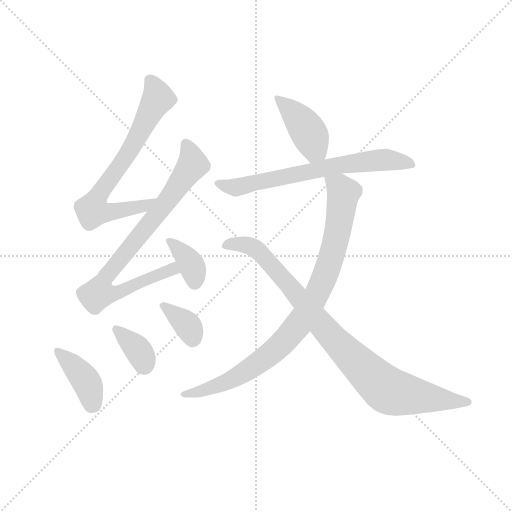
t = 0.00 s
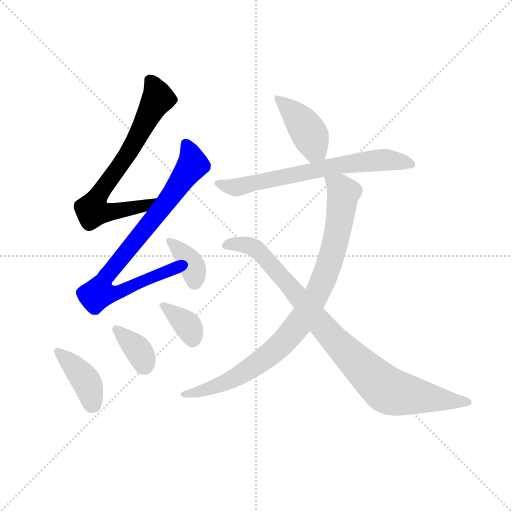
t = 1.47 s
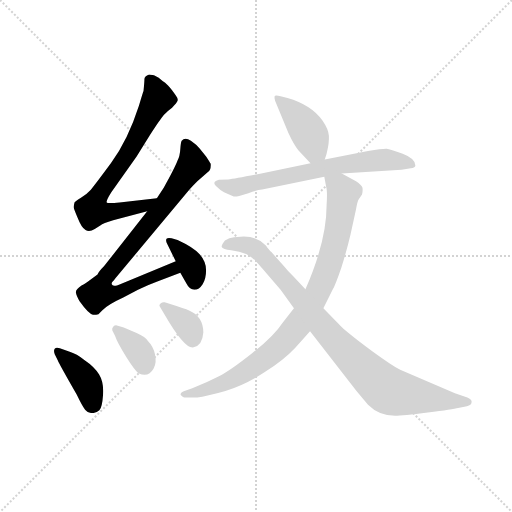
t = 2.94 s
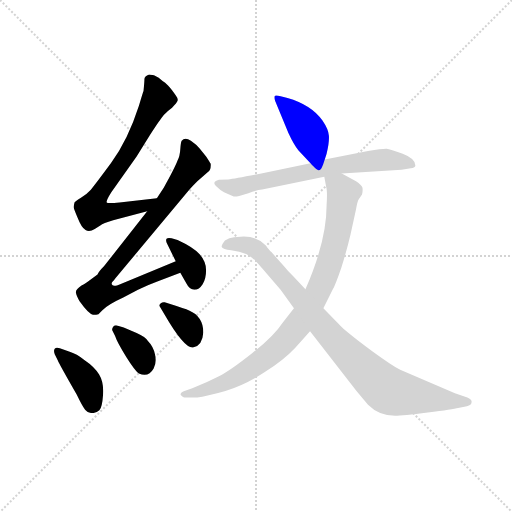
t = 4.41 s
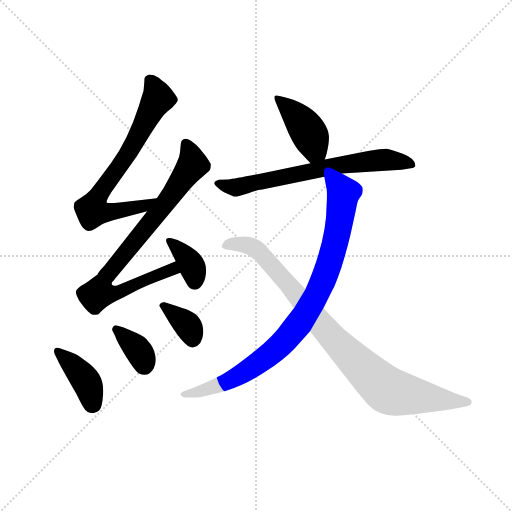
t = 5.87 s
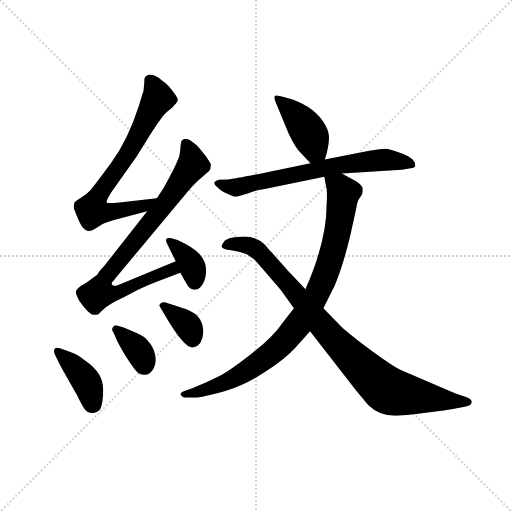
t = 7.34 s

The animated SVG that drew these frames (rendered in a browser with its animation timeline set to each time). Animation: 10 CSS @keyframes rules; one cycle of 7.34 s.

<svg version="1.1" viewBox="0 0 1024 1024" xmlns="http://www.w3.org/2000/svg">
  <g stroke="lightgray" stroke-dasharray="1,1" stroke-width="1" transform="scale(4, 4)">
    <line x1="0" y1="0" x2="256" y2="256"></line>
    <line x1="256" y1="0" x2="0" y2="256"></line>
    <line x1="128" y1="0" x2="128" y2="256"></line>
    <line x1="0" y1="128" x2="256" y2="128"></line>
  </g>
  <g transform="scale(0.92, -0.92) translate(60, -850)">
    <style type="text/css">
      
        @keyframes keyframes0 {
          from {
            stroke: blue;
            stroke-dashoffset: 722;
            stroke-width: 128;
          }
          70% {
            animation-timing-function: step-end;
            stroke: blue;
            stroke-dashoffset: 0;
            stroke-width: 128;
          }
          to {
            stroke: black;
            stroke-width: 1024;
          }
        }
        #make-me-a-hanzi-animation-0 {
          animation: keyframes0 0.8375651041666666s both;
          animation-delay: 0s;
          animation-timing-function: linear;
        }
      
        @keyframes keyframes1 {
          from {
            stroke: blue;
            stroke-dashoffset: 830;
            stroke-width: 128;
          }
          73% {
            animation-timing-function: step-end;
            stroke: blue;
            stroke-dashoffset: 0;
            stroke-width: 128;
          }
          to {
            stroke: black;
            stroke-width: 1024;
          }
        }
        #make-me-a-hanzi-animation-1 {
          animation: keyframes1 0.9254557291666666s both;
          animation-delay: 0.8375651041666666s;
          animation-timing-function: linear;
        }
      
        @keyframes keyframes2 {
          from {
            stroke: blue;
            stroke-dashoffset: 367;
            stroke-width: 128;
          }
          54% {
            animation-timing-function: step-end;
            stroke: blue;
            stroke-dashoffset: 0;
            stroke-width: 128;
          }
          to {
            stroke: black;
            stroke-width: 1024;
          }
        }
        #make-me-a-hanzi-animation-2 {
          animation: keyframes2 0.5486653645833334s both;
          animation-delay: 1.7630208333333333s;
          animation-timing-function: linear;
        }
      
        @keyframes keyframes3 {
          from {
            stroke: blue;
            stroke-dashoffset: 401;
            stroke-width: 128;
          }
          57% {
            animation-timing-function: step-end;
            stroke: blue;
            stroke-dashoffset: 0;
            stroke-width: 128;
          }
          to {
            stroke: black;
            stroke-width: 1024;
          }
        }
        #make-me-a-hanzi-animation-3 {
          animation: keyframes3 0.5763346354166666s both;
          animation-delay: 2.3116861979166665s;
          animation-timing-function: linear;
        }
      
        @keyframes keyframes4 {
          from {
            stroke: blue;
            stroke-dashoffset: 356;
            stroke-width: 128;
          }
          54% {
            animation-timing-function: step-end;
            stroke: blue;
            stroke-dashoffset: 0;
            stroke-width: 128;
          }
          to {
            stroke: black;
            stroke-width: 1024;
          }
        }
        #make-me-a-hanzi-animation-4 {
          animation: keyframes4 0.5397135416666666s both;
          animation-delay: 2.888020833333333s;
          animation-timing-function: linear;
        }
      
        @keyframes keyframes5 {
          from {
            stroke: blue;
            stroke-dashoffset: 354;
            stroke-width: 128;
          }
          54% {
            animation-timing-function: step-end;
            stroke: blue;
            stroke-dashoffset: 0;
            stroke-width: 128;
          }
          to {
            stroke: black;
            stroke-width: 1024;
          }
        }
        #make-me-a-hanzi-animation-5 {
          animation: keyframes5 0.5380859375s both;
          animation-delay: 3.4277343749999996s;
          animation-timing-function: linear;
        }
      
        @keyframes keyframes6 {
          from {
            stroke: blue;
            stroke-dashoffset: 416;
            stroke-width: 128;
          }
          58% {
            animation-timing-function: step-end;
            stroke: blue;
            stroke-dashoffset: 0;
            stroke-width: 128;
          }
          to {
            stroke: black;
            stroke-width: 1024;
          }
        }
        #make-me-a-hanzi-animation-6 {
          animation: keyframes6 0.5885416666666666s both;
          animation-delay: 3.9658203124999996s;
          animation-timing-function: linear;
        }
      
        @keyframes keyframes7 {
          from {
            stroke: blue;
            stroke-dashoffset: 678;
            stroke-width: 128;
          }
          69% {
            animation-timing-function: step-end;
            stroke: blue;
            stroke-dashoffset: 0;
            stroke-width: 128;
          }
          to {
            stroke: black;
            stroke-width: 1024;
          }
        }
        #make-me-a-hanzi-animation-7 {
          animation: keyframes7 0.8017578125s both;
          animation-delay: 4.554361979166666s;
          animation-timing-function: linear;
        }
      
        @keyframes keyframes8 {
          from {
            stroke: blue;
            stroke-dashoffset: 906;
            stroke-width: 128;
          }
          75% {
            animation-timing-function: step-end;
            stroke: blue;
            stroke-dashoffset: 0;
            stroke-width: 128;
          }
          to {
            stroke: black;
            stroke-width: 1024;
          }
        }
        #make-me-a-hanzi-animation-8 {
          animation: keyframes8 0.9873046875s both;
          animation-delay: 5.356119791666666s;
          animation-timing-function: linear;
        }
      
        @keyframes keyframes9 {
          from {
            stroke: blue;
            stroke-dashoffset: 919;
            stroke-width: 128;
          }
          75% {
            animation-timing-function: step-end;
            stroke: blue;
            stroke-dashoffset: 0;
            stroke-width: 128;
          }
          to {
            stroke: black;
            stroke-width: 1024;
          }
        }
        #make-me-a-hanzi-animation-9 {
          animation: keyframes9 0.9978841145833334s both;
          animation-delay: 6.343424479166666s;
          animation-timing-function: linear;
        }
      
    </style>
    
      <path d="M 281 419 L 200 410 Q 173 407 172 410 Q 170 413 182 432 L 237 510 L 265 555 Q 289 592 296 600 Q 303 608 314 616 Q 325 627 326 631 Q 327 634 325 638 Q 323 642 314 654 Q 304 666 299 670 Q 294 673 285 681 Q 275 688 264 688 Q 254 684 254 678 Q 254 672 252 652 Q 251 650 242 620 Q 218 545 181 495 Q 144 445 137 437 Q 130 429 116 420 Q 102 411 102 410 Q 100 402 100 400 Q 100 397 109 376 Q 117 355 126 350 Q 134 345 146 352 L 158 360 Q 164 364 186 371 L 260 391 C 289 399 311 422 281 419 Z" fill="lightgray"></path>
    
      <path d="M 260 391 L 166 271 Q 154 259 152 253 L 135 241 Q 122 231 118 230 Q 104 221 105 214 Q 106 207 113 195 Q 133 167 142 166 Q 146 165 154 167 L 162 175 Q 175 188 208 203 L 240 220 Q 260 230 282 238 L 332 257 C 360 268 350 293 322 282 L 196 230 Q 189 228 188 229 Q 184 229 183 232 Q 182 235 185 238 Q 188 241 190 244 L 346 431 Q 354 441 369 456 L 392 476 Q 399 480 398 494 Q 396 498 388 510 L 374 527 Q 368 535 355 544 Q 342 553 335 544 Q 333 541 332 526 Q 331 510 326 501 Q 320 485 296 442 L 281 419 L 260 391 Z" fill="lightgray"></path>
    
      <path d="M 332 257 L 345 234 Q 352 220 362.5 220 Q 373 220 380.5 232 Q 388 244 388 262.5 Q 388 281 374.5 296.5 Q 361 312 326 328 L 313 332 Q 305 334 302 331 Q 300 328 302 323 L 322 282 L 332 257 Z" fill="lightgray"></path>
    
      <path d="M 66 66 Q 67 62 107 -8 Q 119 -33 125 -40.5 Q 131 -48 140.5 -48 Q 150 -48 156 -42 Q 162 -36 164 -8.5 Q 166 19 155.5 36 Q 145 53 124 67 Q 107 81 90 86 L 70 93 Q 62 96 59 92 Q 56 88 59 80 L 66 66 Z" fill="lightgray"></path>
    
      <path d="M 196 142 Q 190 144 186.5 140 Q 183 136 184 132 L 190 120 Q 195 105 214.5 74 Q 234 43 242 38 Q 263 29 274 49 Q 281 62 277 79.5 Q 273 97 262 108 Q 256 118 237 126 L 209 138 L 196 142 Z" fill="lightgray"></path>
    
      <path d="M 298 193 Q 293 194 289 190 Q 285 186 287 184 L 298 166 Q 342 90 361 95 Q 380 99 382 127 Q 382 162 351 175 Q 342 179 310 189 L 298 193 Z" fill="lightgray"></path>
    
      <path d="M 646 503 L 650 516 Q 656 540 655 555 Q 654 569 641 588 Q 617 622 565 637 L 550 641 Q 538 644 537 641 Q 536 637 538 631 L 567 561 Q 579 535 589 523 L 615 495 C 635 473 637 474 646 503 Z" fill="lightgray"></path>
    
      <path d="M 683 473 L 813 481 L 833 484 Q 843 485 843 490 Q 843 505 815.5 515.5 Q 788 526 780.5 526.5 Q 773 527 740 522 L 646 503 L 615 495 L 508 473 Q 451 462 436 460 L 416 459 Q 400 455 409.5 445.5 Q 419 436 427 432 L 448 423 Q 451 422 460 424 L 480 430 Q 498 437 510 438 L 645 466 L 683 473 Z" fill="lightgray"></path>
    
      <path d="M 579 180 L 554 148 Q 536 120 488 82 Q 440 44 416 32 Q 391 19 358 6 L 341 0 Q 329 -5 334 -10 Q 339 -15 342 -14 L 369 -14 Q 388 -12 430 0 Q 471 12 514 40 Q 557 67 582 94 L 614 130 L 643 180 L 663 220 Q 669 230 682 268 Q 694 306 702 340 L 714 395 Q 717 413 720 417 L 727 427 Q 729 435 728 442 Q 726 448 714 456 L 683 473 C 657 487 640 496 645 466 L 649 444 Q 652 435 650 404 Q 650 326 604 221 L 579 180 Z" fill="lightgray"></path>
    
      <path d="M 449 334 Q 438 333 429 327 Q 421 317 422 313 Q 424 308 442.5 306 Q 461 304 475 298 Q 491 288 494 285 Q 497 282 521 254 L 550 220 L 579 180 L 614 130 L 715 0 L 740 -30 Q 764 -54 799 -54 Q 815 -54 870 -47 Q 925 -40 936 -37 L 955 -33 Q 965 -31 965 -25 Q 967 -19 956 -14 L 929 -5 L 810 46 Q 790 57 751.5 85 Q 713 113 686 136 Q 677 145 643 180 L 604 221 L 577 250 Q 565 262 557 272 L 530 302 Q 529 303 526 306 L 516 318 Q 498 336 470 336 L 449 334 Z" fill="lightgray"></path>
    
    
      <clipPath id="make-me-a-hanzi-clip-0">
        <path d="M 281 419 L 200 410 Q 173 407 172 410 Q 170 413 182 432 L 237 510 L 265 555 Q 289 592 296 600 Q 303 608 314 616 Q 325 627 326 631 Q 327 634 325 638 Q 323 642 314 654 Q 304 666 299 670 Q 294 673 285 681 Q 275 688 264 688 Q 254 684 254 678 Q 254 672 252 652 Q 251 650 242 620 Q 218 545 181 495 Q 144 445 137 437 Q 130 429 116 420 Q 102 411 102 410 Q 100 402 100 400 Q 100 397 109 376 Q 117 355 126 350 Q 134 345 146 352 L 158 360 Q 164 364 186 371 L 260 391 C 289 399 311 422 281 419 Z"></path>
      </clipPath>
      <path clip-path="url(#make-me-a-hanzi-clip-0)" d="M 267 675 L 283 636 L 217 514 L 148 416 L 141 391 L 171 388 L 235 399 L 254 403 L 274 417" fill="none" id="make-me-a-hanzi-animation-0" stroke-dasharray="594 1188" stroke-linecap="round"></path>
    
      <clipPath id="make-me-a-hanzi-clip-1">
        <path d="M 260 391 L 166 271 Q 154 259 152 253 L 135 241 Q 122 231 118 230 Q 104 221 105 214 Q 106 207 113 195 Q 133 167 142 166 Q 146 165 154 167 L 162 175 Q 175 188 208 203 L 240 220 Q 260 230 282 238 L 332 257 C 360 268 350 293 322 282 L 196 230 Q 189 228 188 229 Q 184 229 183 232 Q 182 235 185 238 Q 188 241 190 244 L 346 431 Q 354 441 369 456 L 392 476 Q 399 480 398 494 Q 396 498 388 510 L 374 527 Q 368 535 355 544 Q 342 553 335 544 Q 333 541 332 526 Q 331 510 326 501 Q 320 485 296 442 L 281 419 L 260 391 Z"></path>
      </clipPath>
      <path clip-path="url(#make-me-a-hanzi-clip-1)" d="M 343 538 L 359 492 L 287 391 L 169 248 L 157 212 L 194 213 L 277 251 L 315 265 L 323 261" fill="none" id="make-me-a-hanzi-animation-1" stroke-dasharray="702 1404" stroke-linecap="round"></path>
    
      <clipPath id="make-me-a-hanzi-clip-2">
        <path d="M 332 257 L 345 234 Q 352 220 362.5 220 Q 373 220 380.5 232 Q 388 244 388 262.5 Q 388 281 374.5 296.5 Q 361 312 326 328 L 313 332 Q 305 334 302 331 Q 300 328 302 323 L 322 282 L 332 257 Z"></path>
      </clipPath>
      <path clip-path="url(#make-me-a-hanzi-clip-2)" d="M 308 327 L 352 281 L 362 257 L 363 236" fill="none" id="make-me-a-hanzi-animation-2" stroke-dasharray="239 478" stroke-linecap="round"></path>
    
      <clipPath id="make-me-a-hanzi-clip-3">
        <path d="M 66 66 Q 67 62 107 -8 Q 119 -33 125 -40.5 Q 131 -48 140.5 -48 Q 150 -48 156 -42 Q 162 -36 164 -8.5 Q 166 19 155.5 36 Q 145 53 124 67 Q 107 81 90 86 L 70 93 Q 62 96 59 92 Q 56 88 59 80 L 66 66 Z"></path>
      </clipPath>
      <path clip-path="url(#make-me-a-hanzi-clip-3)" d="M 65 86 L 121 31 L 144 -31" fill="none" id="make-me-a-hanzi-animation-3" stroke-dasharray="273 546" stroke-linecap="round"></path>
    
      <clipPath id="make-me-a-hanzi-clip-4">
        <path d="M 196 142 Q 190 144 186.5 140 Q 183 136 184 132 L 190 120 Q 195 105 214.5 74 Q 234 43 242 38 Q 263 29 274 49 Q 281 62 277 79.5 Q 273 97 262 108 Q 256 118 237 126 L 209 138 L 196 142 Z"></path>
      </clipPath>
      <path clip-path="url(#make-me-a-hanzi-clip-4)" d="M 193 134 L 237 93 L 253 56" fill="none" id="make-me-a-hanzi-animation-4" stroke-dasharray="228 456" stroke-linecap="round"></path>
    
      <clipPath id="make-me-a-hanzi-clip-5">
        <path d="M 298 193 Q 293 194 289 190 Q 285 186 287 184 L 298 166 Q 342 90 361 95 Q 380 99 382 127 Q 382 162 351 175 Q 342 179 310 189 L 298 193 Z"></path>
      </clipPath>
      <path clip-path="url(#make-me-a-hanzi-clip-5)" d="M 296 184 L 344 147 L 359 113" fill="none" id="make-me-a-hanzi-animation-5" stroke-dasharray="226 452" stroke-linecap="round"></path>
    
      <clipPath id="make-me-a-hanzi-clip-6">
        <path d="M 646 503 L 650 516 Q 656 540 655 555 Q 654 569 641 588 Q 617 622 565 637 L 550 641 Q 538 644 537 641 Q 536 637 538 631 L 567 561 Q 579 535 589 523 L 615 495 C 635 473 637 474 646 503 Z"></path>
      </clipPath>
      <path clip-path="url(#make-me-a-hanzi-clip-6)" d="M 544 636 L 588 594 L 615 555 L 624 524 L 618 506" fill="none" id="make-me-a-hanzi-animation-6" stroke-dasharray="288 576" stroke-linecap="round"></path>
    
      <clipPath id="make-me-a-hanzi-clip-7">
        <path d="M 683 473 L 813 481 L 833 484 Q 843 485 843 490 Q 843 505 815.5 515.5 Q 788 526 780.5 526.5 Q 773 527 740 522 L 646 503 L 615 495 L 508 473 Q 451 462 436 460 L 416 459 Q 400 455 409.5 445.5 Q 419 436 427 432 L 448 423 Q 451 422 460 424 L 480 430 Q 498 437 510 438 L 645 466 L 683 473 Z"></path>
      </clipPath>
      <path clip-path="url(#make-me-a-hanzi-clip-7)" d="M 420 449 L 460 444 L 657 488 L 753 501 L 801 501 L 835 493" fill="none" id="make-me-a-hanzi-animation-7" stroke-dasharray="550 1100" stroke-linecap="round"></path>
    
      <clipPath id="make-me-a-hanzi-clip-8">
        <path d="M 579 180 L 554 148 Q 536 120 488 82 Q 440 44 416 32 Q 391 19 358 6 L 341 0 Q 329 -5 334 -10 Q 339 -15 342 -14 L 369 -14 Q 388 -12 430 0 Q 471 12 514 40 Q 557 67 582 94 L 614 130 L 643 180 L 663 220 Q 669 230 682 268 Q 694 306 702 340 L 714 395 Q 717 413 720 417 L 727 427 Q 729 435 728 442 Q 726 448 714 456 L 683 473 C 657 487 640 496 645 466 L 649 444 Q 652 435 650 404 Q 650 326 604 221 L 579 180 Z"></path>
      </clipPath>
      <path clip-path="url(#make-me-a-hanzi-clip-8)" d="M 652 462 L 683 436 L 680 381 L 653 268 L 630 212 L 601 162 L 550 100 L 469 39 L 416 12 L 340 -7" fill="none" id="make-me-a-hanzi-animation-8" stroke-dasharray="778 1556" stroke-linecap="round"></path>
    
      <clipPath id="make-me-a-hanzi-clip-9">
        <path d="M 449 334 Q 438 333 429 327 Q 421 317 422 313 Q 424 308 442.5 306 Q 461 304 475 298 Q 491 288 494 285 Q 497 282 521 254 L 550 220 L 579 180 L 614 130 L 715 0 L 740 -30 Q 764 -54 799 -54 Q 815 -54 870 -47 Q 925 -40 936 -37 L 955 -33 Q 965 -31 965 -25 Q 967 -19 956 -14 L 929 -5 L 810 46 Q 790 57 751.5 85 Q 713 113 686 136 Q 677 145 643 180 L 604 221 L 577 250 Q 565 262 557 272 L 530 302 Q 529 303 526 306 L 516 318 Q 498 336 470 336 L 449 334 Z"></path>
      </clipPath>
      <path clip-path="url(#make-me-a-hanzi-clip-9)" d="M 430 318 L 476 317 L 507 300 L 661 118 L 784 1 L 956 -24" fill="none" id="make-me-a-hanzi-animation-9" stroke-dasharray="791 1582" stroke-linecap="round"></path>
    
  </g>
</svg>
